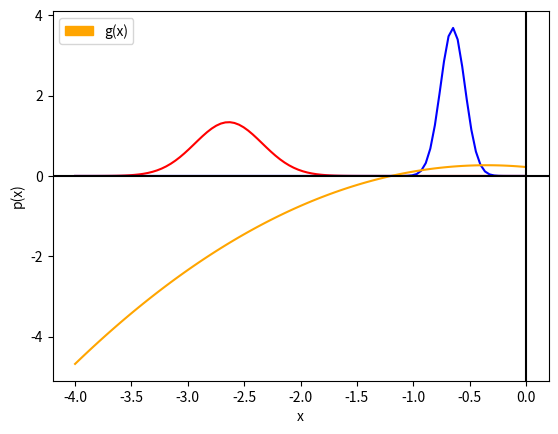

Generate this figure with matplotlib:
import numpy as np
import matplotlib.pyplot as plt
from math import *
from mpl_toolkits.mplot3d import Axes3D
from matplotlib import pyplot as plt
from numpy import vectorize
import matplotlib.patches as mpatches
x1=-0.6498
y1=0.01170
p1=0.5
x2=-2.6381
#x is the mean and y is variance
y2=0.0887
p2=0.5
#Conditional Probability for class 1
def nor1(a):
    p=(1/sqrt(2*y1*pi))*exp(-((a-x1)**2)/(2*y1))
    return p
#Conditional Probability for class 2
norm1=np.vectorize(nor1)
def nor2(a):
    p=(1/sqrt(2*y2*pi))*exp(-((a-x2)**2)/(2*y2))
    return p
norm2=np.vectorize(nor2)
#discriminant function
def g(a):
    e=log((nor1(a)*p1))-log((nor2(a)*p2))
    return e
gv=np.vectorize(g)
a=np.linspace(-4,0,100)

plt.plot(a,norm2(a), 'r', a, norm1(a), 'blue', a, gv(a)/100, 'orange')
plt.xlabel('x')
plt.ylabel('p(x)')

o_patch = mpatches.Patch(color='orange', label='g(x)')
plt.legend(handles=[o_patch])
plt.axhline(0, color='black')
plt.axvline(0, color='black')
'''ylim=(-0.5,1.5)
plt.set_ylim(ylim)'''
plt.show()

